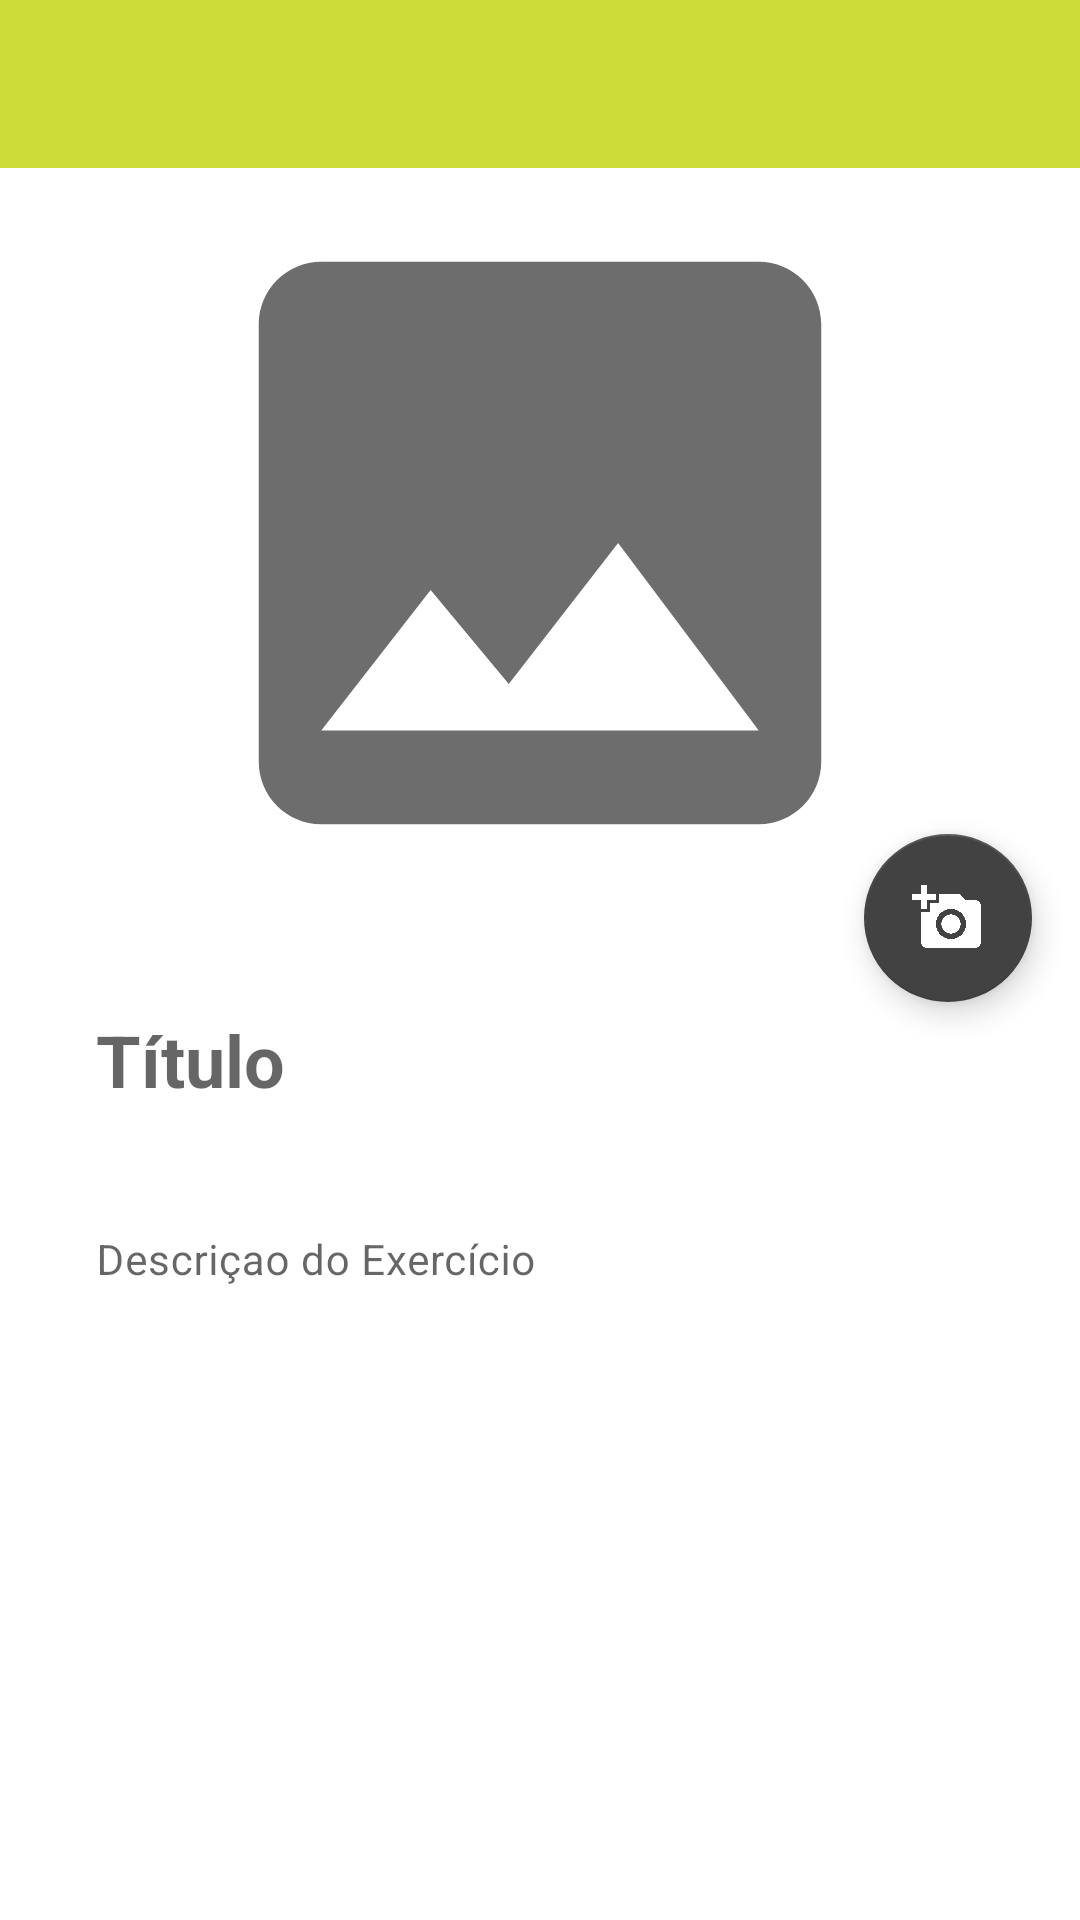

Android layout source for this screen:
<!-- AndroidManifest.xml: application theme Theme.TotalFit -->
<!-- res/layout/fragment_new_exercise.xml -->
<?xml version="1.0" encoding="utf-8"?>
<androidx.constraintlayout.widget.ConstraintLayout xmlns:android="http://schemas.android.com/apk/res/android"
    xmlns:app="http://schemas.android.com/apk/res-auto"
    xmlns:tools="http://schemas.android.com/tools"
    android:layout_width="match_parent"
    android:layout_height="match_parent"
    android:fitsSystemWindows="true"
    tools:context=".ui.exercicios.NewExerciseFragment">

    <androidx.appcompat.widget.Toolbar
        android:id="@+id/toolbar"
        style="@style/Widget.Design.AppBarLayout"
        android:layout_width="0dp"
        android:layout_height="wrap_content"
        app:layout_constraintEnd_toEndOf="parent"
        app:layout_constraintStart_toStartOf="parent"
        app:layout_constraintTop_toTopOf="parent" />

    <ImageView
        android:id="@+id/fragment_new_exercise_image_view"
        android:layout_width="0dp"
        android:layout_height="250dp"
        android:src="@drawable/ic_image"
        app:layout_constraintEnd_toEndOf="parent"
        app:layout_constraintHorizontal_bias="0.0"
        app:layout_constraintStart_toStartOf="parent"
        app:layout_constraintTop_toBottomOf="@id/toolbar"
        android:contentDescription="@string/fragment_new_exercise_image_view_content_description" />

    <ScrollView
        android:id="@+id/scrollView"
        android:layout_width="match_parent"
        android:layout_height="0dp"
        app:layout_constraintBottom_toBottomOf="parent"
        app:layout_constraintEnd_toEndOf="parent"
        app:layout_constraintStart_toStartOf="parent"
        app:layout_constraintTop_toBottomOf="@id/fragment_new_exercise_image_view"
        tools:context=".ui.exercicios.NewExerciseFragment">

        <androidx.appcompat.widget.LinearLayoutCompat
            android:layout_width="match_parent"
            android:layout_height="wrap_content"
            android:orientation="vertical">

            <com.google.android.material.textfield.TextInputLayout
                android:id="@+id/new_exercise_content_text_input_layout_title"
                style="@style/Widget.Totalfit.TextInputLayout.OutlinedBox.BorderlessEditText"
                android:layout_width="match_parent"
                android:layout_height="wrap_content"
                android:layout_marginStart="@dimen/default_layout_margin"
                android:layout_marginTop="@dimen/default_layout_margin"
                android:layout_marginEnd="@dimen/default_layout_margin"
                android:layout_marginBottom="8dp"
                app:hintEnabled="true">

                <com.google.android.material.textfield.TextInputEditText
                    android:id="@+id/new_exercise_content_edittext_title"
                    style="@style/Widget.Totalfit.TextInputLayout.OutlinedBox.BorderlessEditText.Description"
                    android:layout_width="match_parent"
                    android:layout_height="match_parent"
                    android:hint="@string/fragment_new_exercise_title_hint"
                    android:inputType="textCapWords"
                    android:maxLines="3"
                    android:textAppearance="?attr/textAppearanceHeadline5"
                    android:textStyle="bold" />
            </com.google.android.material.textfield.TextInputLayout>

            <com.google.android.material.textfield.TextInputLayout
                android:id="@+id/new_exercise_content_text_input_layout_description"
                style="@style/Widget.Totalfit.TextInputLayout.OutlinedBox.BorderlessEditText"
                android:layout_width="match_parent"
                android:layout_height="match_parent"
                android:layout_marginStart="@dimen/default_layout_margin"
                android:layout_marginEnd="@dimen/default_layout_margin"
                app:hintEnabled="true">

                <com.google.android.material.textfield.TextInputEditText
                    android:id="@+id/new_exercise_content_edittext_description"
                    style="@style/Widget.Totalfit.TextInputLayout.OutlinedBox.BorderlessEditText.Description"
                    android:layout_width="match_parent"
                    android:layout_height="match_parent"
                    android:hint="@string/fragment_new_exercise_description_hint"
                    android:inputType="textMultiLine"
                    android:textAppearance="?attr/textAppearanceBody2" />
            </com.google.android.material.textfield.TextInputLayout>

        </androidx.appcompat.widget.LinearLayoutCompat>
    </ScrollView>

    <com.google.android.material.floatingactionbutton.FloatingActionButton
        android:id="@+id/new_image_fab"
        style="@style/Widget.App.FloatingActionButton"
        android:layout_width="wrap_content"
        android:layout_height="wrap_content"
        android:layout_margin="16dp"
        android:contentDescription="@string/fragment_new_exercicio_fab_content_description"
        android:src="@drawable/ic_add_a_photo"
        android:tint="@color/secondaryTextColor"
        app:layout_constraintBottom_toBottomOf="@id/fragment_new_exercise_image_view"
        app:layout_constraintEnd_toEndOf="parent"
        app:layout_constraintHorizontal_bias="1"
        app:layout_constraintStart_toStartOf="parent"
        app:layout_constraintTop_toBottomOf="@id/fragment_new_exercise_image_view" />

</androidx.constraintlayout.widget.ConstraintLayout>
<!-- resources referenced by this layout -->
<resources>
  <color name="secondaryTextColor">#ffffff</color>
  <dimen name="default_layout_margin">16dp</dimen>
  <!-- drawable ic_add_a_photo (drawable) -->
  <vector android:height="24dp" android:tint="@color/secondaryTextColor"
      android:viewportHeight="24" android:viewportWidth="24"
      android:width="24dp" xmlns:android="http://schemas.android.com/apk/res/android">
      <path android:fillColor="@android:color/white" android:pathData="M3,4V1h2v3h3v2H5v3H3V6H0V4H3zM6,10V7h3V4h7l1.83,2H21c1.1,0 2,0.9 2,2v12c0,1.1 -0.9,2 -2,2H5c-1.1,0 -2,-0.9 -2,-2V10H6zM13,19c2.76,0 5,-2.24 5,-5s-2.24,-5 -5,-5s-5,2.24 -5,5S10.24,19 13,19zM9.8,14c0,1.77 1.43,3.2 3.2,3.2s3.2,-1.43 3.2,-3.2s-1.43,-3.2 -3.2,-3.2S9.8,12.23 9.8,14z"/>
  </vector>
  <!-- drawable ic_image (drawable) -->
  <vector android:height="24dp" android:tint="@color/secondaryLightColor"
      android:viewportHeight="24" android:viewportWidth="24"
      android:width="24dp" xmlns:android="http://schemas.android.com/apk/res/android">
      <path android:fillColor="@android:color/white" android:pathData="M21,19V5c0,-1.1 -0.9,-2 -2,-2H5c-1.1,0 -2,0.9 -2,2v14c0,1.1 0.9,2 2,2h14c1.1,0 2,-0.9 2,-2zM8.5,13.5l2.5,3.01L14.5,12l4.5,6H5l3.5,-4.5z"/>
  </vector>
  <string name="fragment_new_exercicio_fab_content_description">Add a new image</string>
  <string name="fragment_new_exercise_description_hint">Descriçao do Exercício</string>
  <string name="fragment_new_exercise_image_view_content_description">Imagem ilustrativa do exercício</string>
  <string name="fragment_new_exercise_title_hint">Título</string>
  <style name="Widget.App.FloatingActionButton" parent="Widget.MaterialComponents.FloatingActionButton">
          <item name="materialThemeOverlay">@style/ThemeOverlay.App.FloatingActionButton</item>
      </style>
  <style name="Widget.Totalfit.TextInputLayout.OutlinedBox.BorderlessEditText" parent="Widget.MaterialComponents.TextInputLayout.OutlinedBox.Dense">
          <item name="boxStrokeWidth">0dp</item>
          <item name="boxStrokeWidthFocused">0dp</item>
          <item name="hintEnabled">false</item>
      </style>
  <style name="Widget.Totalfit.TextInputLayout.OutlinedBox.BorderlessEditText.Description" parent="Widget.MaterialComponents.TextView">
          <item name="android:inputType">textMultiLine</item>
          <item name="android:gravity">top</item>
      </style>
  <color name="secondaryLightColor">#6d6d6d</color>
  <style name="ThemeOverlay.App.FloatingActionButton" parent="">
          <item name="colorSecondary">@color/secondaryColor</item>
          <item name="colorOnSecondary">@color/secondaryTextColor</item>
          <item name="colorOnSurface">@color/secondaryColor</item>
      </style>
  <color name="primaryColor">#cddc39</color>
  <color name="primaryDarkColor">#99aa00</color>
  <color name="white">#FFFFFFFF</color>
  <color name="secondaryColor">#424242</color>
  <color name="secondaryDarkColor">#1b1b1b</color>
  <color name="black">#FF000000</color>
  <style name="ThemeOverlay.App.BottomSheetDialog" parent="ThemeOverlay.MaterialComponents.BottomSheetDialog">
          <item name="bottomSheetStyle">@style/ModalBottomSheetDialog</item>
      </style>
  <style name="ModalBottomSheetDialog" parent="Widget.MaterialComponents.BottomSheet.Modal">
          <item name="backgroundTint">@color/white</item>
          <item name="shapeAppearance">@style/ShapeAppearance.App.LargeComponent</item>
      </style>
  <style name="ShapeAppearance.App.LargeComponent" parent="ShapeAppearance.MaterialComponents.LargeComponent">
          <item name="cornerFamily">rounded</item>
          <item name="cornerSize">24dp</item>
      </style>
</resources>
